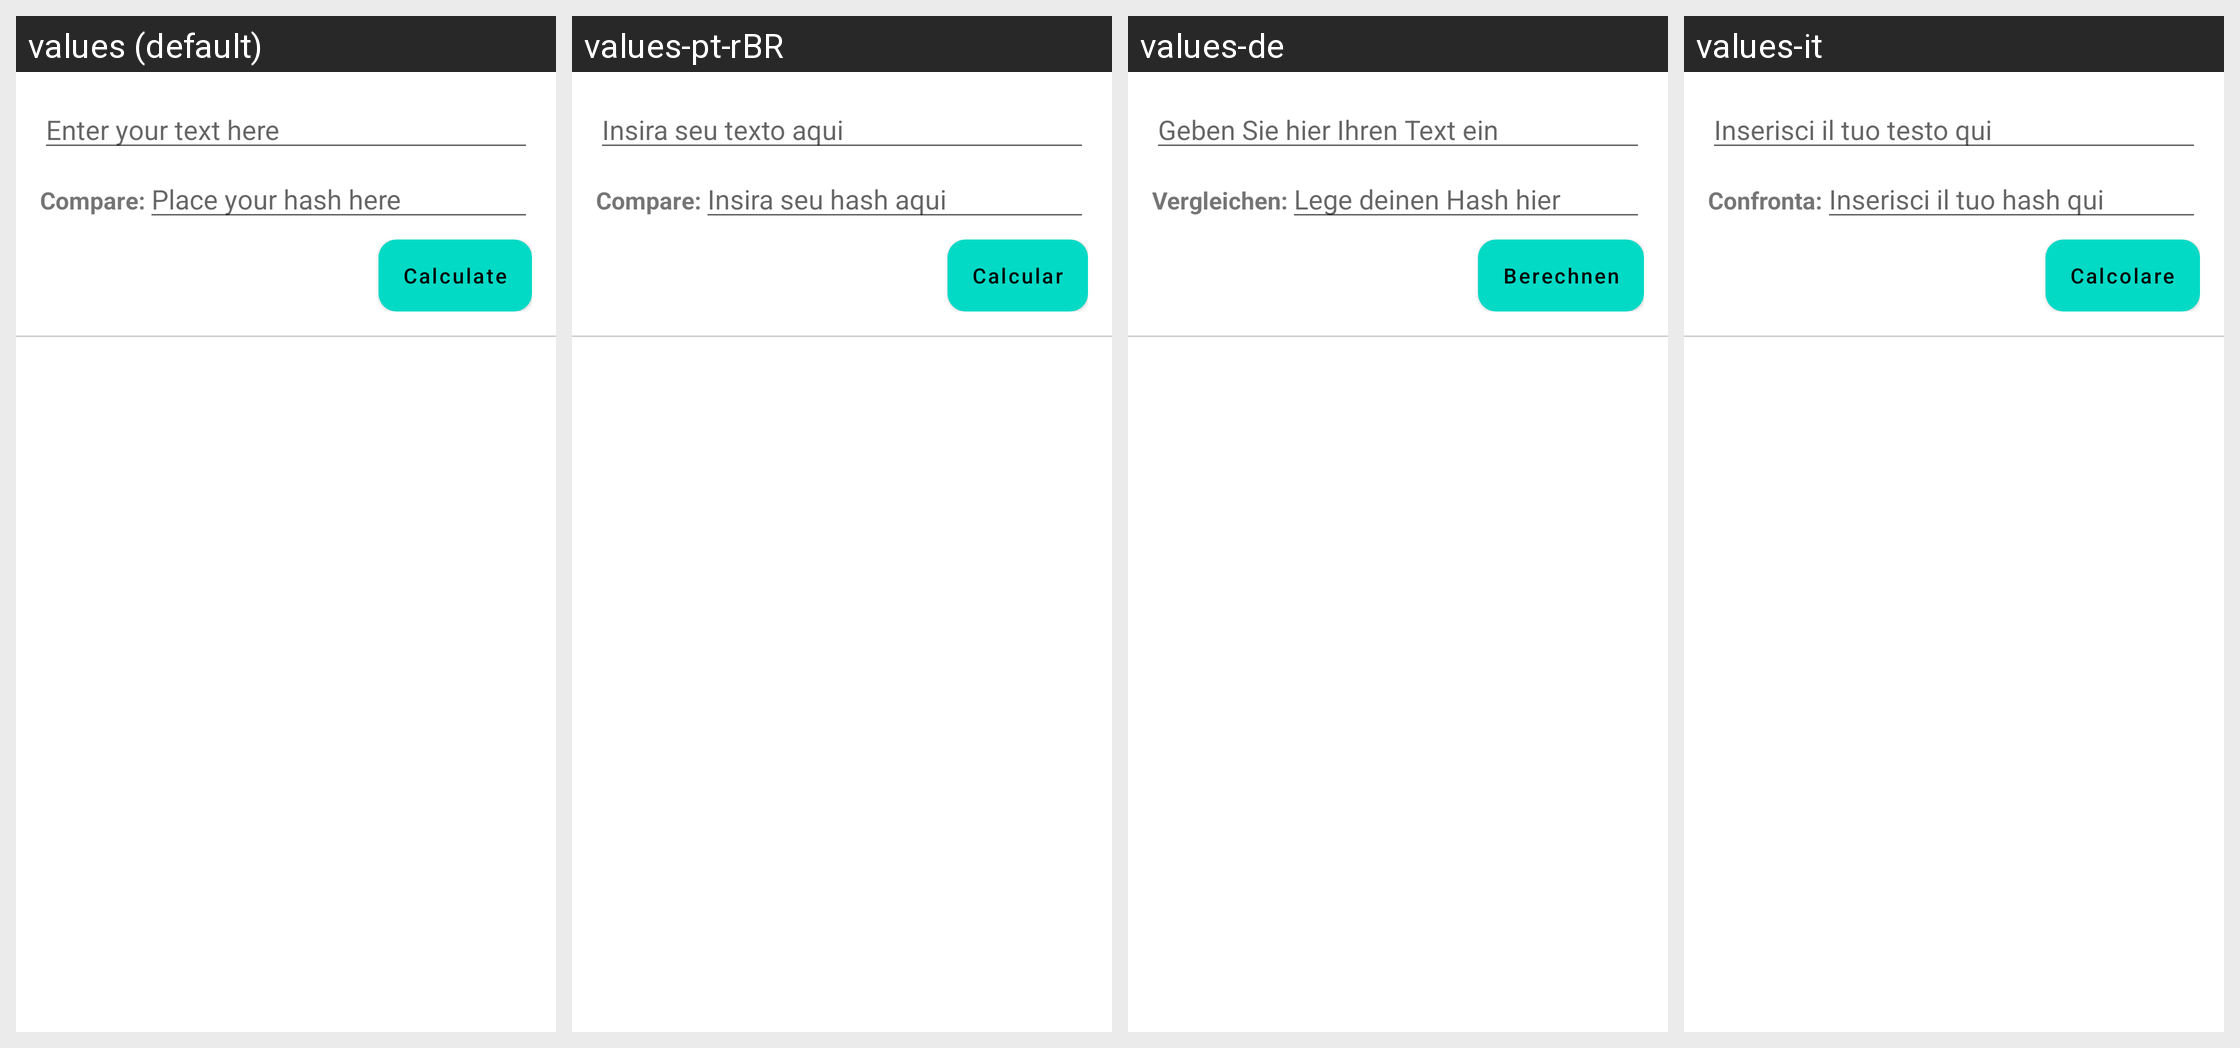

The Android screen above is rendered under several locales of the same app. Produce the string resources it draws, with the default and per-locale values.
Android screen res/layout/content_text.xml rendered under 4 locales, left to right: values (default), values-pt-rBR, values-de, values-it. Device: Nexus 5 (rendered at 1080×1920; each locale shown at half size, 540×960, under a caption strip naming it); theme Theme.DeadHash.
Other locales in the repository, not shown: values-es, values-fr, values-kk, values-nl, values-ru, values-zh-rCN.
Strings drawn on this screen, with the default value and each locale's value (text and hints the layout hard-codes, and strings that could not be matched under every locale, appear in the picture but are not listed):

text_content_hint
  values: Enter your text here
  values-pt-rBR: Insira seu texto aqui
  values-de: Geben Sie hier Ihren Text ein
  values-it: Inserisci il tuo testo qui

text_compare
  values: Compare:
  values-pt-rBR: Compare:
  values-de: Vergleichen:
  values-it: Confronta:

text_compare_hint
  values: Place your hash here
  values-pt-rBR: Insira seu hash aqui
  values-de: Lege deinen Hash hier
  values-it: Inserisci il tuo hash qui

button_generate
  values: Calculate
  values-pt-rBR: Calcular
  values-de: Berechnen
  values-it: Calcolare
